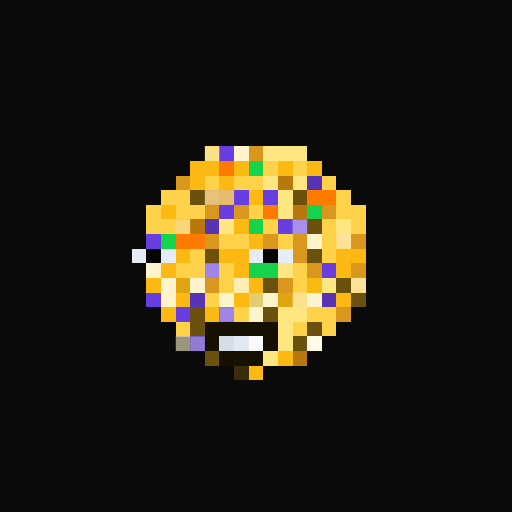
t = 0.00 s
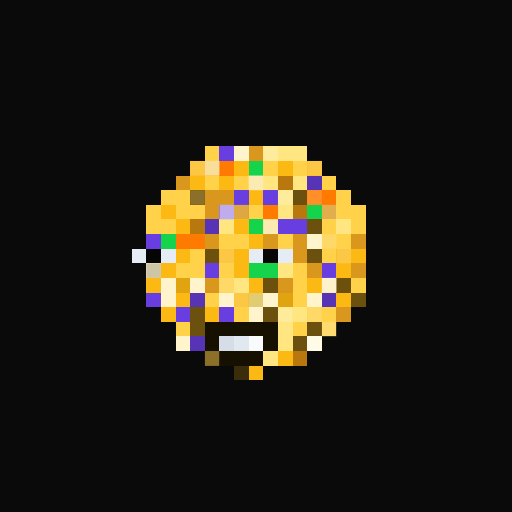
t = 0.94 s
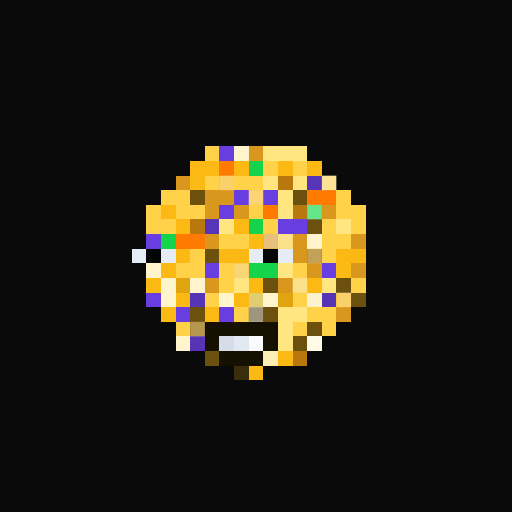
t = 1.88 s
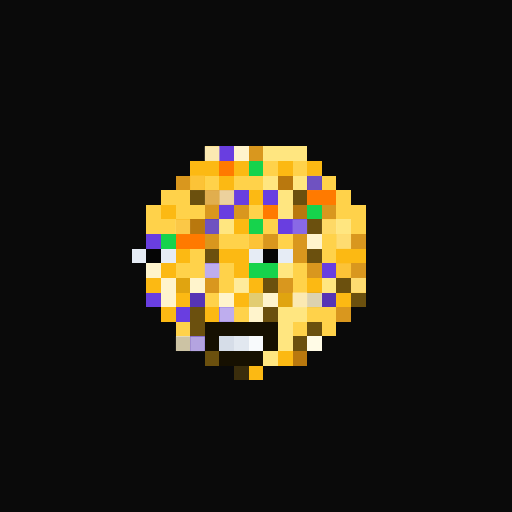
t = 2.82 s
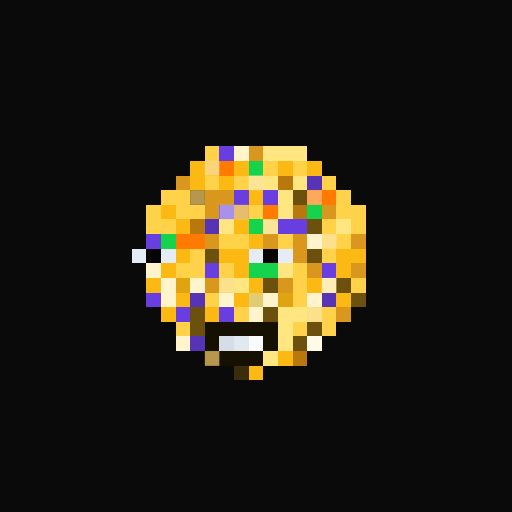
t = 3.75 s
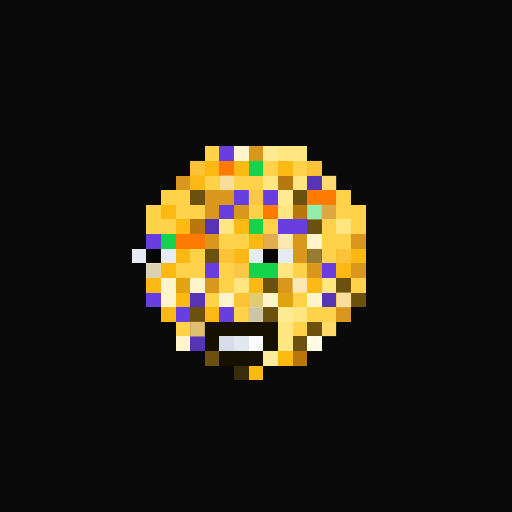
t = 4.69 s

The animated SVG that drew these frames (rendered in a browser with its animation timeline set to each time). Animation: 1 CSS @keyframes rule; one cycle of 5.63 s, repeats indefinitely.

<svg viewBox="0 0 35 35" shape-rendering="crispEdges" xmlns="http://www.w3.org/2000/svg"><style>@keyframes pop{0%,100%{opacity:0}18%{opacity:1}36%{opacity:0}}.a00{animation:pop 3s linear 0.00s infinite}.a01{animation:pop 3s linear -0.38s infinite}.a02{animation:pop 3s linear -0.75s infinite}.a03{animation:pop 3s linear -1.13s infinite}.a04{animation:pop 3s linear -1.50s infinite}.a05{animation:pop 3s linear -1.88s infinite}.a06{animation:pop 3s linear -2.25s infinite}.a07{animation:pop 3s linear -2.63s infinite}</style><rect width="35" height="35" fill="#0a0a0a"/><path fill="#ffd24a" d="M14 10h1v1H14zM18 11h1v1H18zM20 11h1v1H20zM14 12h1v1H14zM16 12h2v1H16zM22 12h1v1H22zM11 13h2v1H11zM23 13h1v1H23zM10 14h1v1H10zM12 14h2v1H12zM17 14h1v1H17zM23 14h2v1H23zM10 15h2v1H10zM18 15h1v1H18zM22 15h1v1H22zM24 15h1v1H24zM15 16h2v1H15zM19 16h1v1H19zM22 16h2v1H22zM13 17h1v1H13zM22 17h1v1H22zM12 18h2v1H12zM15 18h1v1H15zM20 18h1v1H20zM15 19h1v1H15zM20 19h1v1H20zM24 19h1v1H24zM14 20h1v1H14zM20 20h1v1H20zM16 21h1v1H16zM21 21h2v1H21zM12 22h1v1H12zM20 22h1v1H20zM22 22h1v1H22z"/><path fill="#693ee0" d="M15 10h1v1H15zM16 13h1v1H16zM18 13h1v1H18zM15 14h1v1H15zM19 15h2v1H19zM10 16h1v1H10zM14 18h1v1H14zM22 18h1v1H22zM10 20h1v1H10zM12 21h1v1H12zM15 21h1v1H15z"/><path fill="#fff4cc" d="M16 10h1v1H16zM21 16h1v1H21zM10 18h1v1H10zM11 19h1v1H11zM13 19h1v1H13zM11 20h1v1H11zM15 20h1v1H15zM18 20h1v1H18zM21 20h1v1H21zM17 21h1v1H17zM12 23h1v1H12z"/><path fill="#d9971e" d="M17 10h1v1H17zM12 12h1v1H12zM14 13h2v1H14zM14 14h1v1H14zM16 14h1v1H16zM22 14h1v1H22zM14 16h1v1H14zM18 16h1v1H18zM20 16h1v1H20zM24 16h1v1H24zM20 17h1v1H20zM21 18h1v1H21zM24 18h1v1H24zM14 19h1v1H14zM19 19h1v1H19zM23 21h1v1H23z"/><path fill="#ffe680" d="M18 10h3v1H18zM18 12h1v1H18zM20 12h1v1H20zM19 13h1v1H19zM19 14h1v1H19zM15 15h1v1H15zM23 15h1v1H23zM19 18h1v1H19zM16 19h1v1H16zM22 19h1v1H22zM19 21h2v1H19zM19 22h1v1H19zM19 23h1v1H19zM18 24h1v1H18z"/><path fill="#fcb913" d="M13 11h2v1H13zM16 11h1v1H16zM19 11h1v1H19zM21 11h1v1H21zM13 12h1v1H13zM15 12h1v1H15zM17 13h1v1H17zM11 14h1v1H11zM12 15h1v1H12zM16 15h1v1H16zM17 16h1v1H17zM12 17h1v1H12zM15 17h2v1H15zM23 17h2v1H23zM11 18h1v1H11zM16 18h1v1H16zM23 18h1v1H23zM10 19h1v1H10zM17 19h1v1H17zM21 19h1v1H21zM12 20h1v1H12zM16 20h1v1H16zM23 20h1v1H23zM11 21h1v1H11zM14 21h1v1H14zM19 24h1v1H19zM17 25h1v1H17z"/><path fill="#ff7a00" d="M15 11h1v1H15zM21 13h2v1H21zM18 14h1v1H18zM12 16h2v1H12z"/><path fill="#16d34c" d="M17 11h1v1H17zM21 14h1v1H21zM17 15h1v1H17zM11 16h1v1H11zM17 18h2v1H17z"/><path fill="#b9780e" d="M19 12h1v1H19zM20 14h1v1H20zM13 15h1v1H13zM20 24h1v1H20z"/><path fill="#5634b5" d="M21 12h1v1H21zM14 15h1v1H14zM13 20h1v1H13zM22 20h1v1H22zM13 23h1v1H13z"/><path fill="#6b500e" d="M13 13h1v1H13zM20 13h1v1H20zM21 15h1v1H21zM14 17h1v1H14zM21 17h1v1H21zM18 19h1v1H18zM23 19h1v1H23zM24 20h1v1H24zM13 21h1v1H13zM18 21h1v1H18zM13 22h1v1H13zM21 22h1v1H21zM20 23h1v1H20zM14 24h1v1H14z"/><path fill="#e6ecf5" d="M9 17h1v1H9zM11 17h1v1H11zM17 17h1v1H17zM19 17h1v1H19z"/><path fill="#050505" d="M10 17h1v1H10z"/><path fill="#060606" d="M18 17h1v1H18z"/><path fill="#e0a410" d="M12 19h1v1H12zM19 20h1v1H19z"/><path fill="#e2cc71" d="M17 20h1v1H17z"/><path fill="#161001" d="M14 22h5v1H14zM14 23h1v1H14zM18 23h1v1H18zM15 24h3v1H15z"/><path fill="#d6dde8" d="M15 23h1v1H15z"/><path fill="#e2e8f0" d="M16 23h1v1H16z"/><path fill="#f8fafc" d="M17 23h1v1H17z"/><path fill="#fffbe6" d="M21 23h1v1H21z"/><path fill="#3a2d0c" d="M16 25h1v1H16z"/><g fill="#fbebb8"><rect x="14" y="10" width="1" height="1" class="a02"/><rect x="17" y="12" width="1" height="1" class="a07"/><rect x="22" y="12" width="1" height="1" class="a04"/><rect x="18" y="15" width="1" height="1" class="a07"/><rect x="22" y="15" width="1" height="1" class="a03"/><rect x="19" y="16" width="1" height="1" class="a05"/><rect x="22" y="16" width="1" height="1" class="a00"/><rect x="23" y="16" width="1" height="1" class="a01"/><rect x="15" y="19" width="1" height="1" class="a00"/><rect x="20" y="19" width="1" height="1" class="a05"/><rect x="24" y="19" width="1" height="1" class="a01"/><rect x="20" y="20" width="1" height="1" class="a02"/><rect x="21" y="21" width="1" height="1" class="a00"/><rect x="22" y="22" width="1" height="1" class="a06"/></g><g fill="#fdf3cd"><rect x="18" y="10" width="1" height="1" class="a06"/><rect x="19" y="13" width="1" height="1" class="a06"/><rect x="16" y="19" width="1" height="1" class="a01"/><rect x="22" y="19" width="1" height="1" class="a07"/><rect x="19" y="21" width="1" height="1" class="a06"/><rect x="18" y="24" width="1" height="1" class="a04"/></g><g fill="#f9e0a3"><rect x="13" y="11" width="1" height="1" class="a06"/><rect x="14" y="11" width="1" height="1" class="a07"/><rect x="21" y="11" width="1" height="1" class="a06"/><rect x="13" y="12" width="1" height="1" class="a03"/><rect x="15" y="12" width="1" height="1" class="a05"/><rect x="17" y="13" width="1" height="1" class="a04"/><rect x="12" y="15" width="1" height="1" class="a01"/><rect x="17" y="16" width="1" height="1" class="a03"/><rect x="15" y="17" width="1" height="1" class="a06"/><rect x="23" y="17" width="1" height="1" class="a06"/><rect x="16" y="18" width="1" height="1" class="a04"/><rect x="23" y="18" width="1" height="1" class="a03"/><rect x="16" y="20" width="1" height="1" class="a06"/><rect x="23" y="20" width="1" height="1" class="a05"/></g><g fill="#b9aae3"><rect x="21" y="12" width="1" height="1" class="a03"/><rect x="14" y="15" width="1" height="1" class="a03"/><rect x="13" y="23" width="1" height="1" class="a02"/></g><g fill="#e7c677"><rect x="13" y="13" width="1" height="1" class="a00"/><rect x="21" y="17" width="1" height="1" class="a04"/><rect x="13" y="22" width="1" height="1" class="a05"/><rect x="14" y="24" width="1" height="1" class="a00"/></g><g fill="#eed4a4"><rect x="14" y="13" width="1" height="1" class="a01"/><rect x="15" y="13" width="1" height="1" class="a02"/><rect x="16" y="14" width="1" height="1" class="a00"/><rect x="22" y="14" width="1" height="1" class="a06"/><rect x="18" y="16" width="1" height="1" class="a04"/></g><rect x="21" y="13" width="1" height="1" fill="#fac99b" class="a00"/><g fill="#c3b3ef"><rect x="15" y="14" width="1" height="1" class="a07"/><rect x="20" y="15" width="1" height="1" class="a01"/><rect x="14" y="18" width="1" height="1" class="a02"/><rect x="15" y="21" width="1" height="1" class="a02"/></g><rect x="21" y="14" width="1" height="1" fill="#9cf0b4" class="a05"/><g fill="#736e5c"><rect x="10" y="18" width="1" height="1" class="a06"/><rect x="21" y="20" width="1" height="1" class="a03"/><rect x="17" y="21" width="1" height="1" class="a04"/><rect x="12" y="23" width="1" height="1" class="a01"/></g></svg>
